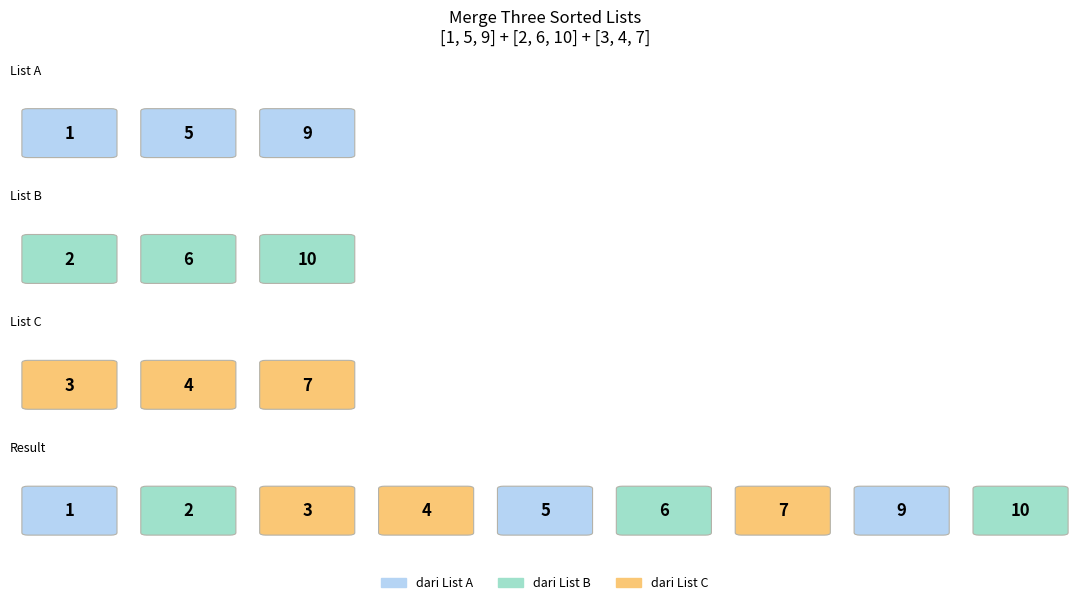

Python code for this plot:
import matplotlib.pyplot as plt
import matplotlib.patches as mpatches

# ─────────────────────────────────────────────
# SOAL 4 — Merge Tiga Sorted Lists
# ─────────────────────────────────────────────

def mergeThreeSortedLists(listA, listB, listC):
    result = []
    i, j, k = 0, 0, 0
    lenA, lenB, lenC = len(listA), len(listB), len(listC)
    steps = []  # simpan langkah untuk visualisasi

    while i < lenA and j < lenB and k < lenC:
        a, b, c = listA[i], listB[j], listC[k]
        if a <= b and a <= c:
            steps.append(('A', i, a))
            result.append(a); i += 1
        elif b <= a and b <= c:
            steps.append(('B', j, b))
            result.append(b); j += 1
        else:
            steps.append(('C', k, c))
            result.append(c); k += 1

    while i < lenA and j < lenB:
        if listA[i] <= listB[j]: steps.append(('A', i, listA[i])); result.append(listA[i]); i += 1
        else: steps.append(('B', j, listB[j])); result.append(listB[j]); j += 1
    while i < lenA and k < lenC:
        if listA[i] <= listC[k]: steps.append(('A', i, listA[i])); result.append(listA[i]); i += 1
        else: steps.append(('C', k, listC[k])); result.append(listC[k]); k += 1
    while j < lenB and k < lenC:
        if listB[j] <= listC[k]: steps.append(('B', j, listB[j])); result.append(listB[j]); j += 1
        else: steps.append(('C', k, listC[k])); result.append(listC[k]); k += 1
    while i < lenA: steps.append(('A', i, listA[i])); result.append(listA[i]); i += 1
    while j < lenB: steps.append(('B', j, listB[j])); result.append(listB[j]); j += 1
    while k < lenC: steps.append(('C', k, listC[k])); result.append(listC[k]); k += 1

    return result, steps


# ── Output teks ──────────────────────────────
print("=" * 45)
print("SOAL 4 — Merge Tiga Sorted Lists")
print("=" * 45)

tests = [
    ([1, 5, 9], [2, 6, 10], [3, 4, 7]),
    ([1, 4, 7], [2, 5, 8], [3, 6, 9]),
    ([], [1, 3], [2, 4]),
    ([5], [1, 2], [3, 4, 6]),
]
for a, b, c in tests:
    result, _ = mergeThreeSortedLists(a, b, c)
    print(f"mergeThreeSortedLists({a}, {b}, {c})")
    print(f"  → {result}\n")


# ── Visualisasi ───────────────────────────────
def visualize_merge(listA, listB, listC):
    result, steps = mergeThreeSortedLists(listA, listB, listC)
    color_map = {'A': '#B5D4F4', 'B': '#9FE1CB', 'C': '#FAC775'}
    source_map = {v: s for s, _, v in reversed(steps)}  # warna per nilai hasil

    fig, axes = plt.subplots(4, 1, figsize=(11, 6))
    fig.suptitle(f'Merge Three Sorted Lists\n{listA} + {listB} + {listC}', fontsize=12)

    for ax, lst, label, color in zip(
        axes[:3],
        [listA, listB, listC],
        ['List A', 'List B', 'List C'],
        ['#B5D4F4', '#9FE1CB', '#FAC775']
    ):
        ax.set_xlim(-0.5, max(len(listA), len(listB), len(listC), len(result)) - 0.5)
        ax.set_ylim(0, 2)
        ax.axis('off')
        ax.set_title(label, fontsize=9, loc='left', pad=2)
        for i, v in enumerate(lst):
            rect = mpatches.FancyBboxPatch((i - 0.35, 0.4), 0.7, 0.9,
                                            boxstyle="round,pad=0.05",
                                            facecolor=color, edgecolor='#B4B2A9', linewidth=0.8)
            ax.add_patch(rect)
            ax.text(i, 0.85, str(v), ha='center', va='center', fontsize=12, fontweight='bold')

    ax4 = axes[3]
    ax4.set_xlim(-0.5, len(result) - 0.5)
    ax4.set_ylim(0, 2)
    ax4.axis('off')
    ax4.set_title('Result', fontsize=9, loc='left', pad=2)
    for i, v in enumerate(result):
        src = source_map.get(v, 'A')
        color = color_map[src]
        rect = mpatches.FancyBboxPatch((i - 0.35, 0.4), 0.7, 0.9,
                                        boxstyle="round,pad=0.05",
                                        facecolor=color, edgecolor='#B4B2A9', linewidth=0.8)
        ax4.add_patch(rect)
        ax4.text(i, 0.85, str(v), ha='center', va='center', fontsize=12, fontweight='bold')

    patches = [
        mpatches.Patch(color='#B5D4F4', label='dari List A'),
        mpatches.Patch(color='#9FE1CB', label='dari List B'),
        mpatches.Patch(color='#FAC775', label='dari List C'),
    ]
    fig.legend(handles=patches, loc='lower center', ncol=3, fontsize=9, frameon=False)
    plt.tight_layout(rect=[0, 0.05, 1, 1])
    plt.savefig('soal4_merge_three.png', dpi=150, bbox_inches='tight')
    plt.show()
    print("Diagram disimpan: soal4_merge_three.png")

visualize_merge([1, 5, 9], [2, 6, 10], [3, 4, 7])
